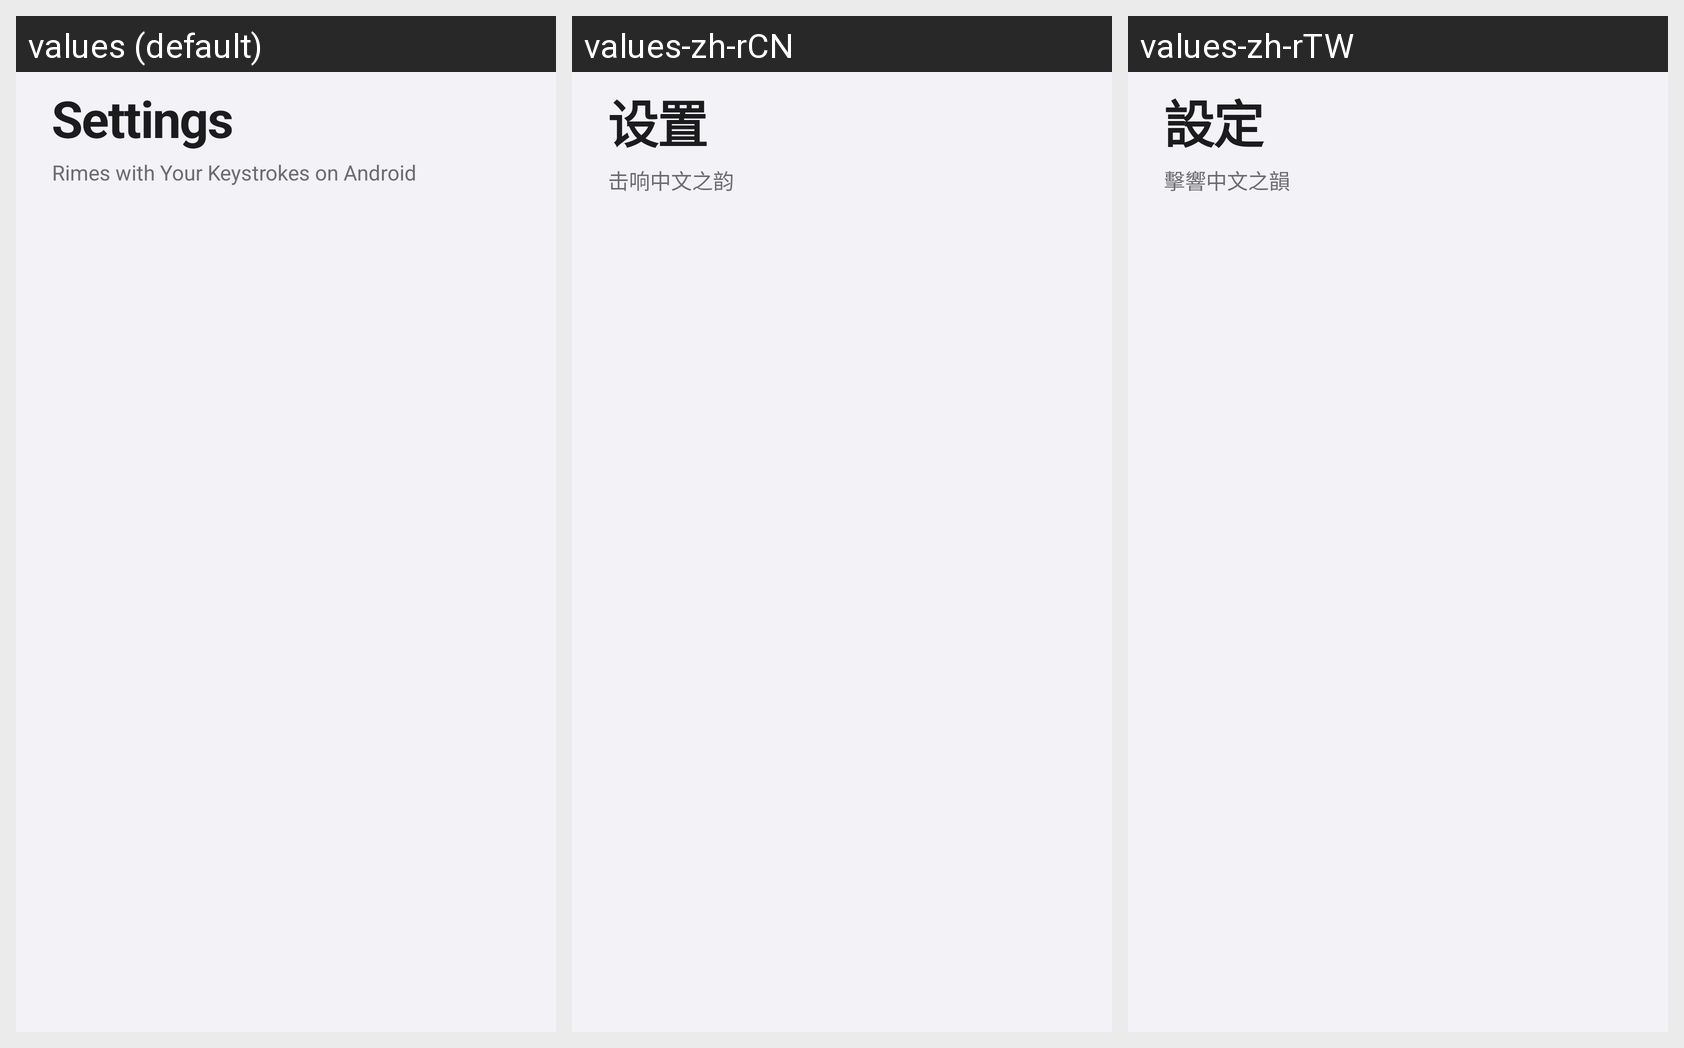

The same Android screen rendered under several of its app's locales, left to right. List the strings drawn on it with the default value and each locale's translation.
Android screen res/layout/preference_settings_header.xml rendered under 3 locales, left to right: values (default), values-zh-rCN, values-zh-rTW. Device: Nexus 5 (rendered at 1080×1920; each locale shown at half size, 540×960, under a caption strip naming it); theme Theme.TrimeAppTheme.
Strings drawn on this screen, with the default value and each locale's value (text and hints the layout hard-codes, and strings that could not be matched under every locale, appear in the picture but are not listed):

home_group_settings
  values: Settings
  values-zh-rCN: 设置
  values-zh-rTW: 設定

trime_app_slogan
  values: Rimes with Your Keystrokes on Android
  values-zh-rCN: 击响中文之韵
  values-zh-rTW: 擊響中文之韻
